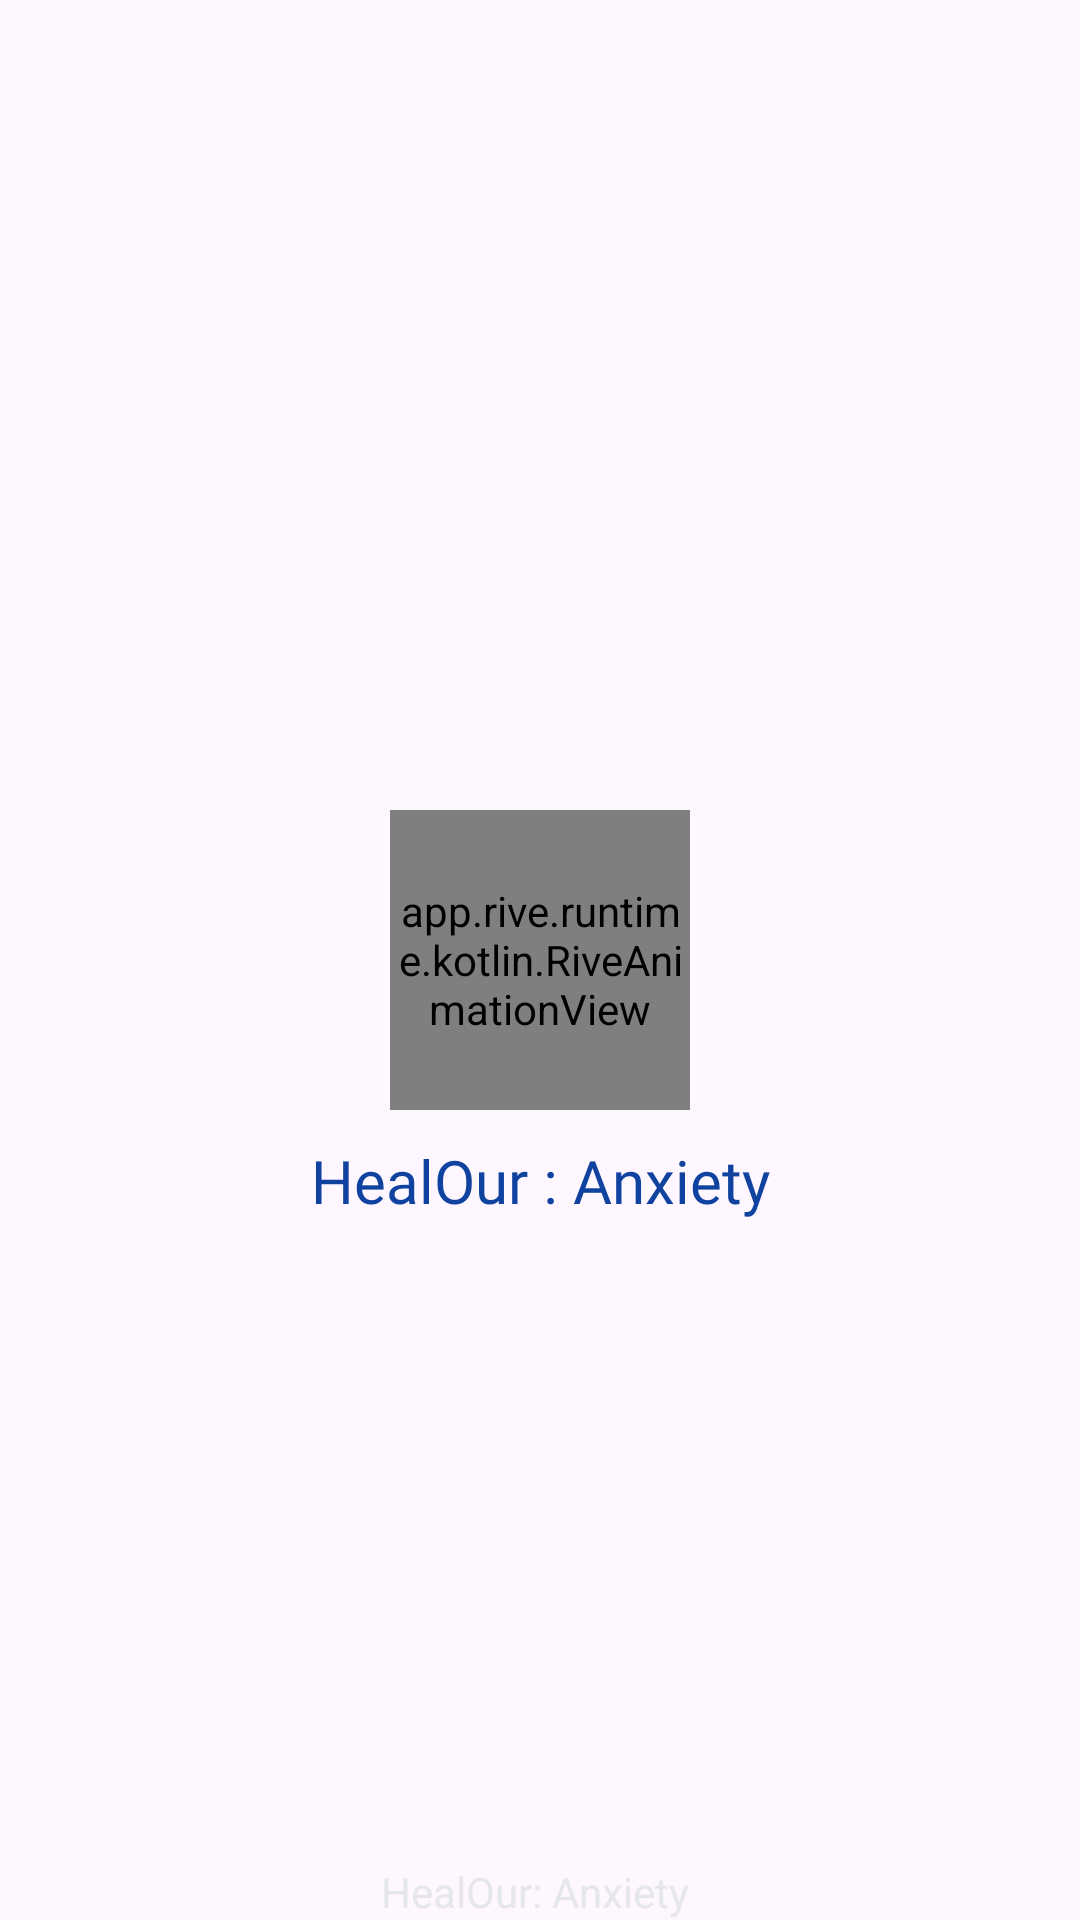

Produce the Android XML layout that renders to this screen, including the resource entries it uses.
<!-- AndroidManifest.xml: application theme Theme.App_Skripsi -->
<!-- res/layout/activity_main.xml -->
<?xml version="1.0" encoding="utf-8"?>
<androidx.constraintlayout.widget.ConstraintLayout xmlns:android="http://schemas.android.com/apk/res/android"
    xmlns:app="http://schemas.android.com/apk/res-auto"
    xmlns:tools="http://schemas.android.com/tools"
    android:id="@+id/main"
    android:layout_width="match_parent"
    android:layout_height="match_parent"
    tools:context=".MainActivity">

    <app.rive.runtime.kotlin.RiveAnimationView
        android:id="@+id/riveAnimationView"
        android:layout_width="100dp"
        android:layout_height="100dp"

        app:layout_constraintEnd_toEndOf="parent"
        app:layout_constraintStart_toStartOf="parent"
        app:layout_constraintTop_toTopOf="parent"
        app:layout_constraintBottom_toBottomOf="parent"
        app:riveResource="@raw/icon_splash"
        />

    <TextView
        android:id="@+id/tvNamaApp"
        android:layout_width="wrap_content"
        android:layout_height="wrap_content"
        android:text="HealOur : Anxiety"
        android:fontFamily="@font/inter_semi_bold"
        android:textColor="@color/bluePrimary"
        android:textSize="20sp"
        android:layout_marginTop="10dp"
        app:layout_constraintEnd_toEndOf="parent"
        app:layout_constraintStart_toStartOf="parent"
        app:layout_constraintTop_toBottomOf="@id/riveAnimationView" />
    <TextView
        android:id="@+id/tvVersion"
        android:layout_width="wrap_content"
        android:layout_height="wrap_content"
        android:text="HealOur: Anxiety "
        android:textSize="14sp"
        android:textColor="@color/gray200"
        app:layout_constraintBottom_toBottomOf="parent"
        app:layout_constraintStart_toStartOf="parent"
        app:layout_constraintEnd_toEndOf="parent"/>

</androidx.constraintlayout.widget.ConstraintLayout>
<!-- resources referenced by this layout -->
<resources>
  <color name="bluePrimary">#10439F</color>
  <color name="gray200">#E5E7EB</color>
  <style name="Theme.App_Skripsi" parent="Base.Theme.App_Skripsi" />
  <style name="Base.Theme.App_Skripsi" parent="Theme.Material3.DayNight.NoActionBar">
          
          
      </style>
</resources>
